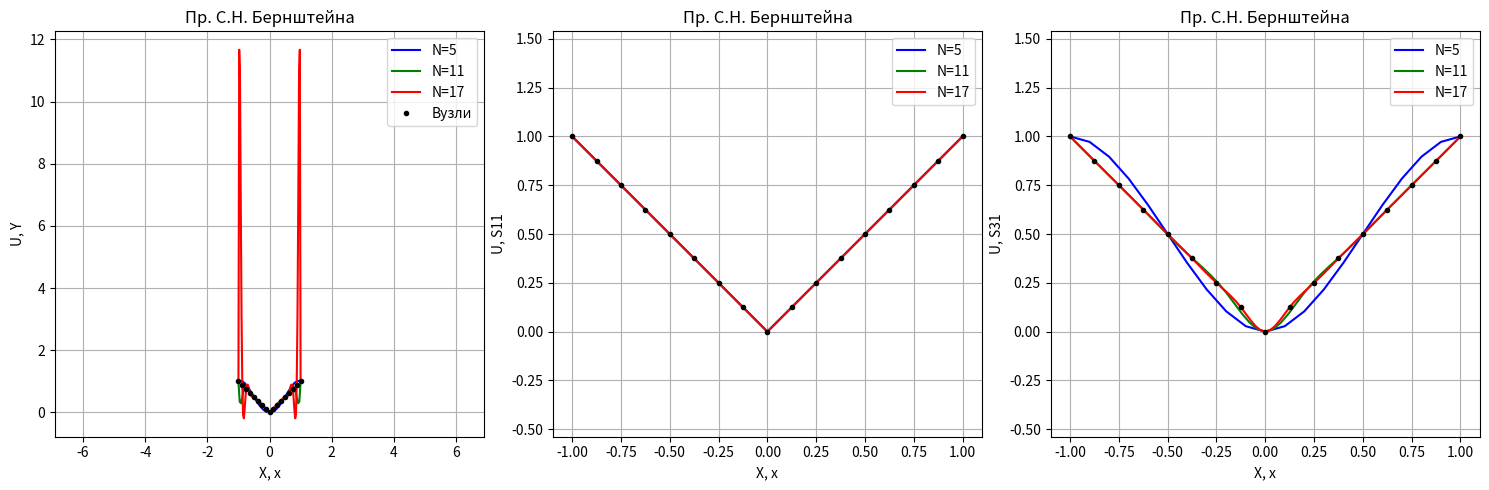
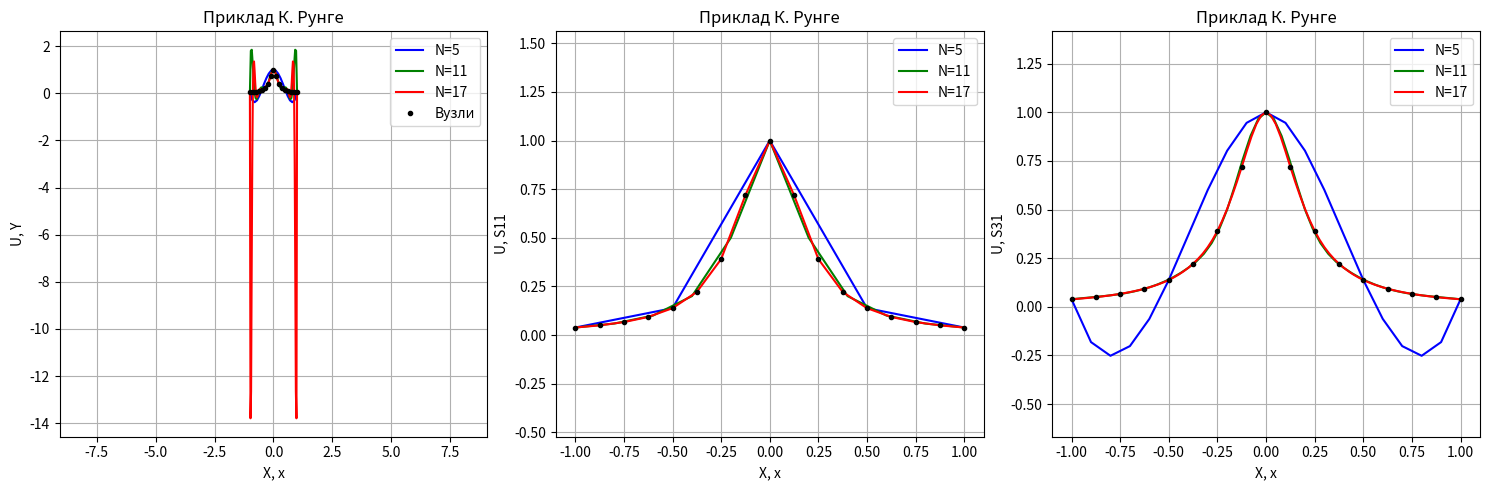

Write the Python code that produced these figures, in order.
import numpy as np
import matplotlib.pyplot as plt

from scipy.interpolate import interp1d, CubicSpline


def view_ip(u, a, b, N, colors, title):
    nN = len(N)
    step = 5

    plt.figure(figsize=(15, 5))

    for k in range(nN):

        n = N[k]
        nm = n - 1
        Ns = nm * step + 1

        # Вузли інтерполяції
        X = np.linspace(a, b, n)

        # Згущена сітка
        x = np.linspace(a, b, Ns)

        # Значення функції у вузлах
        U = u(X)

        # ==========================================
        # 1. Поліноміальна інтерполяція
        # ==========================================

        P = np.polyfit(X, U, nm)
        Y = np.polyval(P, x)

        plt.subplot(1, 3, 1)

        plt.plot(x, Y, colors[k], label=f'N={n}')

        if k == nN - 1:
            plt.plot(X, U, 'k.', label='Вузли')
            plt.grid()
            plt.axis('equal')
            plt.xlabel('X, x')
            plt.ylabel('U, Y')
            plt.title(title)
            plt.legend()

        # ==========================================
        # 2. Лінійна інтерполяція
        # ==========================================

        linear = interp1d(
            X,
            U,
            kind='linear'
        )

        S11 = linear(x)

        plt.subplot(1, 3, 2)

        plt.plot(x, S11, colors[k], label=f'N={n}')

        if k == nN - 1:
            plt.plot(X, U, 'k.')
            plt.grid()
            plt.axis('equal')
            plt.xlabel('X, x')
            plt.ylabel('U, S11')
            plt.title(title)
            plt.legend()

        # ==========================================
        # 3. Кубічний сплайн
        # ==========================================

        spline = CubicSpline(X, U)

        S31 = spline(x)

        plt.subplot(1, 3, 3)

        plt.plot(x, S31, colors[k], label=f'N={n}')

        if k == nN - 1:
            plt.plot(X, U, 'k.')
            plt.grid()
            plt.axis('equal')
            plt.xlabel('X, x')
            plt.ylabel('U, S31')
            plt.title(title)
            plt.legend()

    plt.tight_layout()
    plt.show()


# ==========================================
# Параметри
# ==========================================

a = -1
b = 1

N = [5, 11, 17]

colors = ['b-', 'g-', 'r-']


# ==========================================
# Приклад 1
# u(t) = |t|
# ==========================================

u = lambda t: np.abs(t)

view_ip(
    u,
    a,
    b,
    N,
    colors,
    'Пр. С.Н. Бернштейна'
)


# ==========================================
# Приклад 2
# u(t) = 1 / (1 + 25t²)
# ==========================================

u = lambda t: 1 / (1 + 25 * t**2)

view_ip(
    u,
    a,
    b,
    N,
    colors,
    'Приклад К. Рунге'
)
